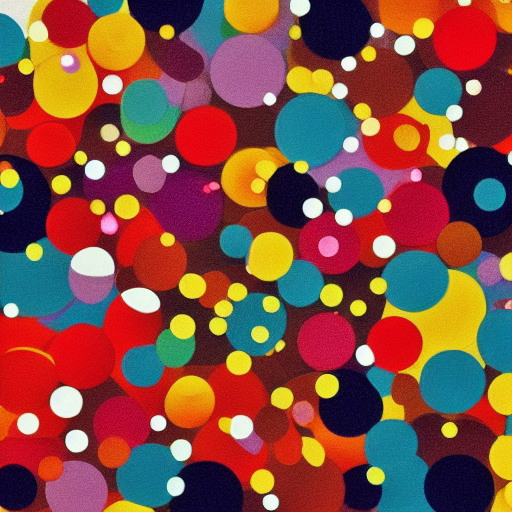
Generation parameters embedded in this image by AUTOMATIC1111 Stable Diffusion web UI or a fork of it (Forge, ...) (PNG 'parameters' text chunk):
dots
Steps: 20, Sampler: Euler, CFG scale: 7, Seed: 4001788993, Size: 512x512, Model hash: 6ce0161689, Model: v1-5-pruned-emaonly, Version: v1.6.0